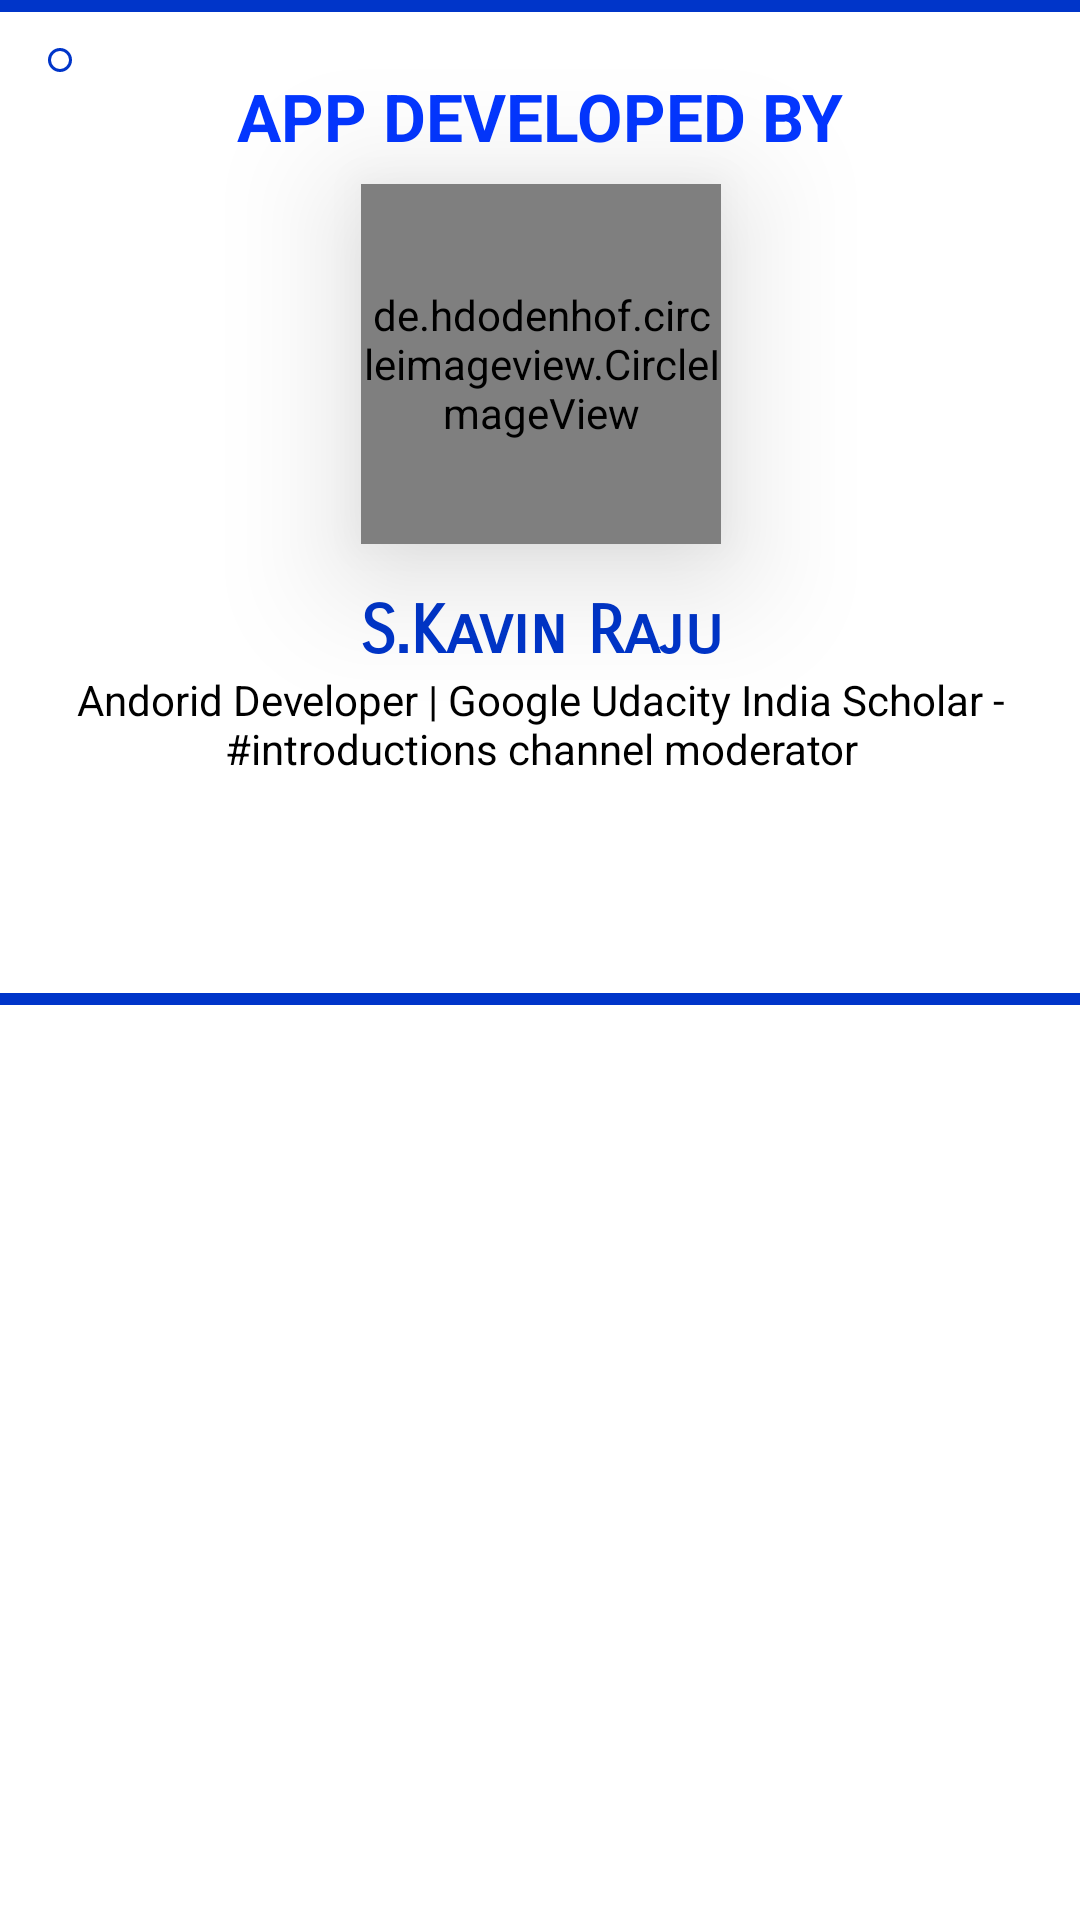

The Android layout XML behind this screen, and the referenced resources:
<!-- AndroidManifest.xml: application theme AppTheme -->
<!-- res/layout/bottom_sheet_about.xml -->
<?xml version="1.0" encoding="utf-8"?>
<android.support.constraint.ConstraintLayout
    xmlns:android="http://schemas.android.com/apk/res/android"
    xmlns:app="http://schemas.android.com/apk/res-auto"
    xmlns:tools="http://schemas.android.com/tools"
    android:id="@+id/bottomSheet_about"
    android:layout_width="match_parent"
    android:layout_height="match_parent"
    android:background="@color/white"
    android:layout_marginBottom="@dimen/margin_16dp"
    android:elevation="36dp"
    app:behavior_hideable="false"
    app:behavior_peekHeight="405dp"
    app:layout_behavior="android.support.design.widget.BottomSheetBehavior">

    <ImageButton
        android:id="@+id/img_btn_close"
        android:layout_width="wrap_content"
        android:layout_height="wrap_content"

        android:background="@drawable/ripple_rounded_primary_dark"
        android:contentDescription="@string/close_about_screen"
        android:onClick="onClickCloseAbout"
        android:src="@drawable/ic_close_black_24dp"
        android:padding="@dimen/padding_4dp"

        android:layout_marginStart="@dimen/margin_16dp"
        android:layout_marginTop="@dimen/margin_16dp"

        app:layout_constraintLeft_toLeftOf="parent"
        app:layout_constraintTop_toTopOf="parent" />

    <View
        android:id="@+id/view_top"
        android:layout_width="match_parent"
        android:layout_height="4dp"

        android:background="@color/colorPrimaryDark"

        app:layout_constraintStart_toStartOf="parent"
        app:layout_constraintEnd_toEndOf="parent"
        app:layout_constraintTop_toTopOf="parent"/>

    <TextView
        android:id="@+id/tv__about_app_developed"
        android:layout_width="wrap_content"
        android:layout_height="wrap_content"
        android:fontFamily="sans-serif"
        android:text="@string/app_developed_by"
        style="@style/Base.TextAppearance.AppCompat.Large"
        android:textColor="@color/colorPrimary"
        android:textAllCaps="true"
        android:textStyle="bold"

        app:layout_constraintTop_toBottomOf="@id/img_btn_close"
        app:layout_constraintStart_toStartOf="parent"
        app:layout_constraintEnd_toEndOf="parent"/>

    <de.hdodenhof.circleimageview.CircleImageView
        android:id="@+id/c_iv_about"
        android:layout_width="120dp"
        android:layout_height="120dp"

        android:layout_marginTop="@dimen/margin_8dp"
        android:elevation="26dp"
        android:scaleType="centerCrop"
        android:src="@drawable/kavin"
        app:civ_border_color="@color/colorPrimaryLight"

        app:civ_border_width="2dp"

        app:layout_constraintEnd_toEndOf="@+id/tv__about_app_developed"
        app:layout_constraintStart_toStartOf="@+id/tv__about_app_developed"
        app:layout_constraintTop_toBottomOf="@id/tv__about_app_developed" />

    <TextView
        android:id="@+id/tv__about_name"
        style="@style/Base.TextAppearance.AppCompat.Large"
        android:layout_width="wrap_content"

        android:layout_height="wrap_content"
        android:layout_marginTop="16dp"
        android:fontFamily="sans-serif-smallcaps"
        android:text="@string/s_kavin_raju"
        android:textStyle="bold"
        android:textColor="@color/colorPrimaryDark"

        app:layout_constraintEnd_toEndOf="@+id/c_iv_about"
        app:layout_constraintStart_toStartOf="@+id/c_iv_about"
        app:layout_constraintTop_toBottomOf="@id/c_iv_about" />

    <TextView
        android:id="@+id/tv_about_desp"
        style="@style/Base.TextAppearance.AppCompat.Small"
        android:layout_width="wrap_content"

        android:layout_height="wrap_content"
        android:fontFamily="sans-serif"
        android:text="@string/desp_desp"
        android:textColor="@color/black"
        android:gravity="center"
        android:paddingStart="@dimen/padding_8dp"
        android:paddingLeft="@dimen/padding_8dp"
        android:paddingEnd="@dimen/padding_8dp"
        android:paddingRight="@dimen/padding_8dp"

        app:layout_constraintLeft_toLeftOf="@id/c_iv_about"
        app:layout_constraintRight_toRightOf="@+id/c_iv_about"
        app:layout_constraintTop_toBottomOf="@id/tv__about_name" />

    <ImageButton
        android:id="@+id/github"
        android:layout_width="32dp"
        android:layout_height="32dp"
        android:background="@android:color/transparent"
        android:scaleType="fitXY"
        android:src="@drawable/github_logo"
        android:contentDescription="@string/github"

        android:layout_margin="@dimen/margin_8dp"

        app:layout_constraintBottom_toBottomOf="@+id/twitter"
        app:layout_constraintEnd_toStartOf="@+id/gmail"
        app:layout_constraintStart_toEndOf="@+id/twitter"
        app:layout_constraintTop_toTopOf="@+id/twitter" />

    <ImageButton
        android:id="@+id/linkedIn"
        android:layout_width="32dp"
        android:layout_height="32dp"
        android:background="@android:color/transparent"
        android:contentDescription="@string/linkedin"
        android:scaleType="fitXY"
        android:src="@drawable/linkedin_logo"

        android:layout_margin="@dimen/margin_8dp"

        app:layout_constraintEnd_toStartOf="@+id/twitter"
        app:layout_constraintHorizontal_chainStyle="packed"
        app:layout_constraintStart_toStartOf="parent"
        app:layout_constraintTop_toBottomOf="@+id/tv_about_desp" />

    <ImageButton
        android:id="@+id/twitter"
        android:layout_width="32dp"
        android:layout_height="32dp"
        android:layout_margin="@dimen/margin_8dp"
        android:background="@android:color/transparent"
        android:contentDescription="@string/twitter"
        android:scaleType="fitXY"

        android:src="@drawable/twitter_logo"

        app:layout_constraintBottom_toBottomOf="@+id/linkedIn"
        app:layout_constraintEnd_toStartOf="@+id/github"
        app:layout_constraintStart_toEndOf="@+id/linkedIn"
        app:layout_constraintTop_toTopOf="@+id/linkedIn" />

    <ImageButton
        android:id="@+id/gmail"
        android:layout_width="32dp"
        android:layout_height="32dp"
        android:background="@android:color/transparent"
        android:scaleType="fitXY"
        android:src="@drawable/gmail_logo"
        android:contentDescription="@string/gmail"

        android:layout_margin="@dimen/margin_8dp"

        app:layout_constraintBottom_toBottomOf="@+id/github"
        app:layout_constraintEnd_toEndOf="parent"
        app:layout_constraintStart_toEndOf="@+id/github"
        app:layout_constraintTop_toTopOf="@+id/github" />

    <View
        android:id="@+id/view_bottom"
        android:layout_width="match_parent"
        android:layout_height="4dp"

        android:background="@color/colorPrimaryDark"

        android:layout_marginTop="@dimen/margin_32dp"

        app:layout_constraintStart_toStartOf="parent"
        app:layout_constraintEnd_toEndOf="parent"
        app:layout_constraintTop_toBottomOf="@id/linkedIn"/>

</android.support.constraint.ConstraintLayout>
<!-- resources referenced by this layout -->
<resources>
  <color name="black">#000000</color>
  <color name="colorPrimary">#0336FF</color>
  <color name="colorPrimaryDark">#0035c9</color>
  <color name="colorPrimaryLight">#5d7eff</color>
  <color name="white">#ffffff</color>
  <dimen name="margin_16dp">16dp</dimen>
  <dimen name="margin_32dp">32dp</dimen>
  <dimen name="margin_8dp">8dp</dimen>
  <dimen name="padding_4dp">4dp</dimen>
  <dimen name="padding_8dp">8dp</dimen>
  <!-- drawable kavin: jpg bitmap (drawable, 89746 bytes) -->
  <!-- drawable ripple_rounded_primary_dark (drawable) -->
  <?xml version="1.0" encoding="utf-8"?>
  <ripple xmlns:android="http://schemas.android.com/apk/res/android"
      xmlns:tools="http://schemas.android.com/tools"
      android:color="@color/colorPrimary"
      tools:targetApi="lollipop">
      <item android:drawable="@drawable/round_corner_primary_dark"/>
  
      <item android:id="@android:id/mask">
          <shape android:shape="rectangle">
              <corners android:radius="10dp"/>
              <solid android:color="@color/colorPrimaryLight" />
          </shape>
  
          <color android:color="@color/colorPrimary"/>
  
      </item>
  </ripple>
  <string name="app_developed_by">App developed by</string>
  <string name="close_about_screen">Close button</string>
  <string name="desp_desp">Andorid Developer | Google Udacity India Scholar - #introductions channel moderator</string>
  <string name="github">GitHub</string>
  <string name="gmail">Gmail</string>
  <string name="linkedin">LinkedIn</string>
  <string name="s_kavin_raju">S.Kavin Raju</string>
  <string name="twitter">Twitter</string>
  <style name="AppTheme" parent="Theme.AppCompat.Light.DarkActionBar">
          
          <item name="colorPrimary">@color/colorPrimary</item>
          <item name="colorPrimaryDark">@color/colorPrimary</item>
          <item name="colorAccent">@color/colorAccent</item>
      </style>
  <!-- drawable round_corner_primary_dark (drawable) -->
  <?xml version="1.0" encoding="utf-8"?>
  <shape xmlns:android="http://schemas.android.com/apk/res/android">
  
      <stroke
          android:color="@color/colorPrimaryDark"
          android:width="1dp"/>
      <corners
          android:radius="30dp"/>
  </shape>
  <color name="colorAccent">#FFDE03</color>
</resources>
